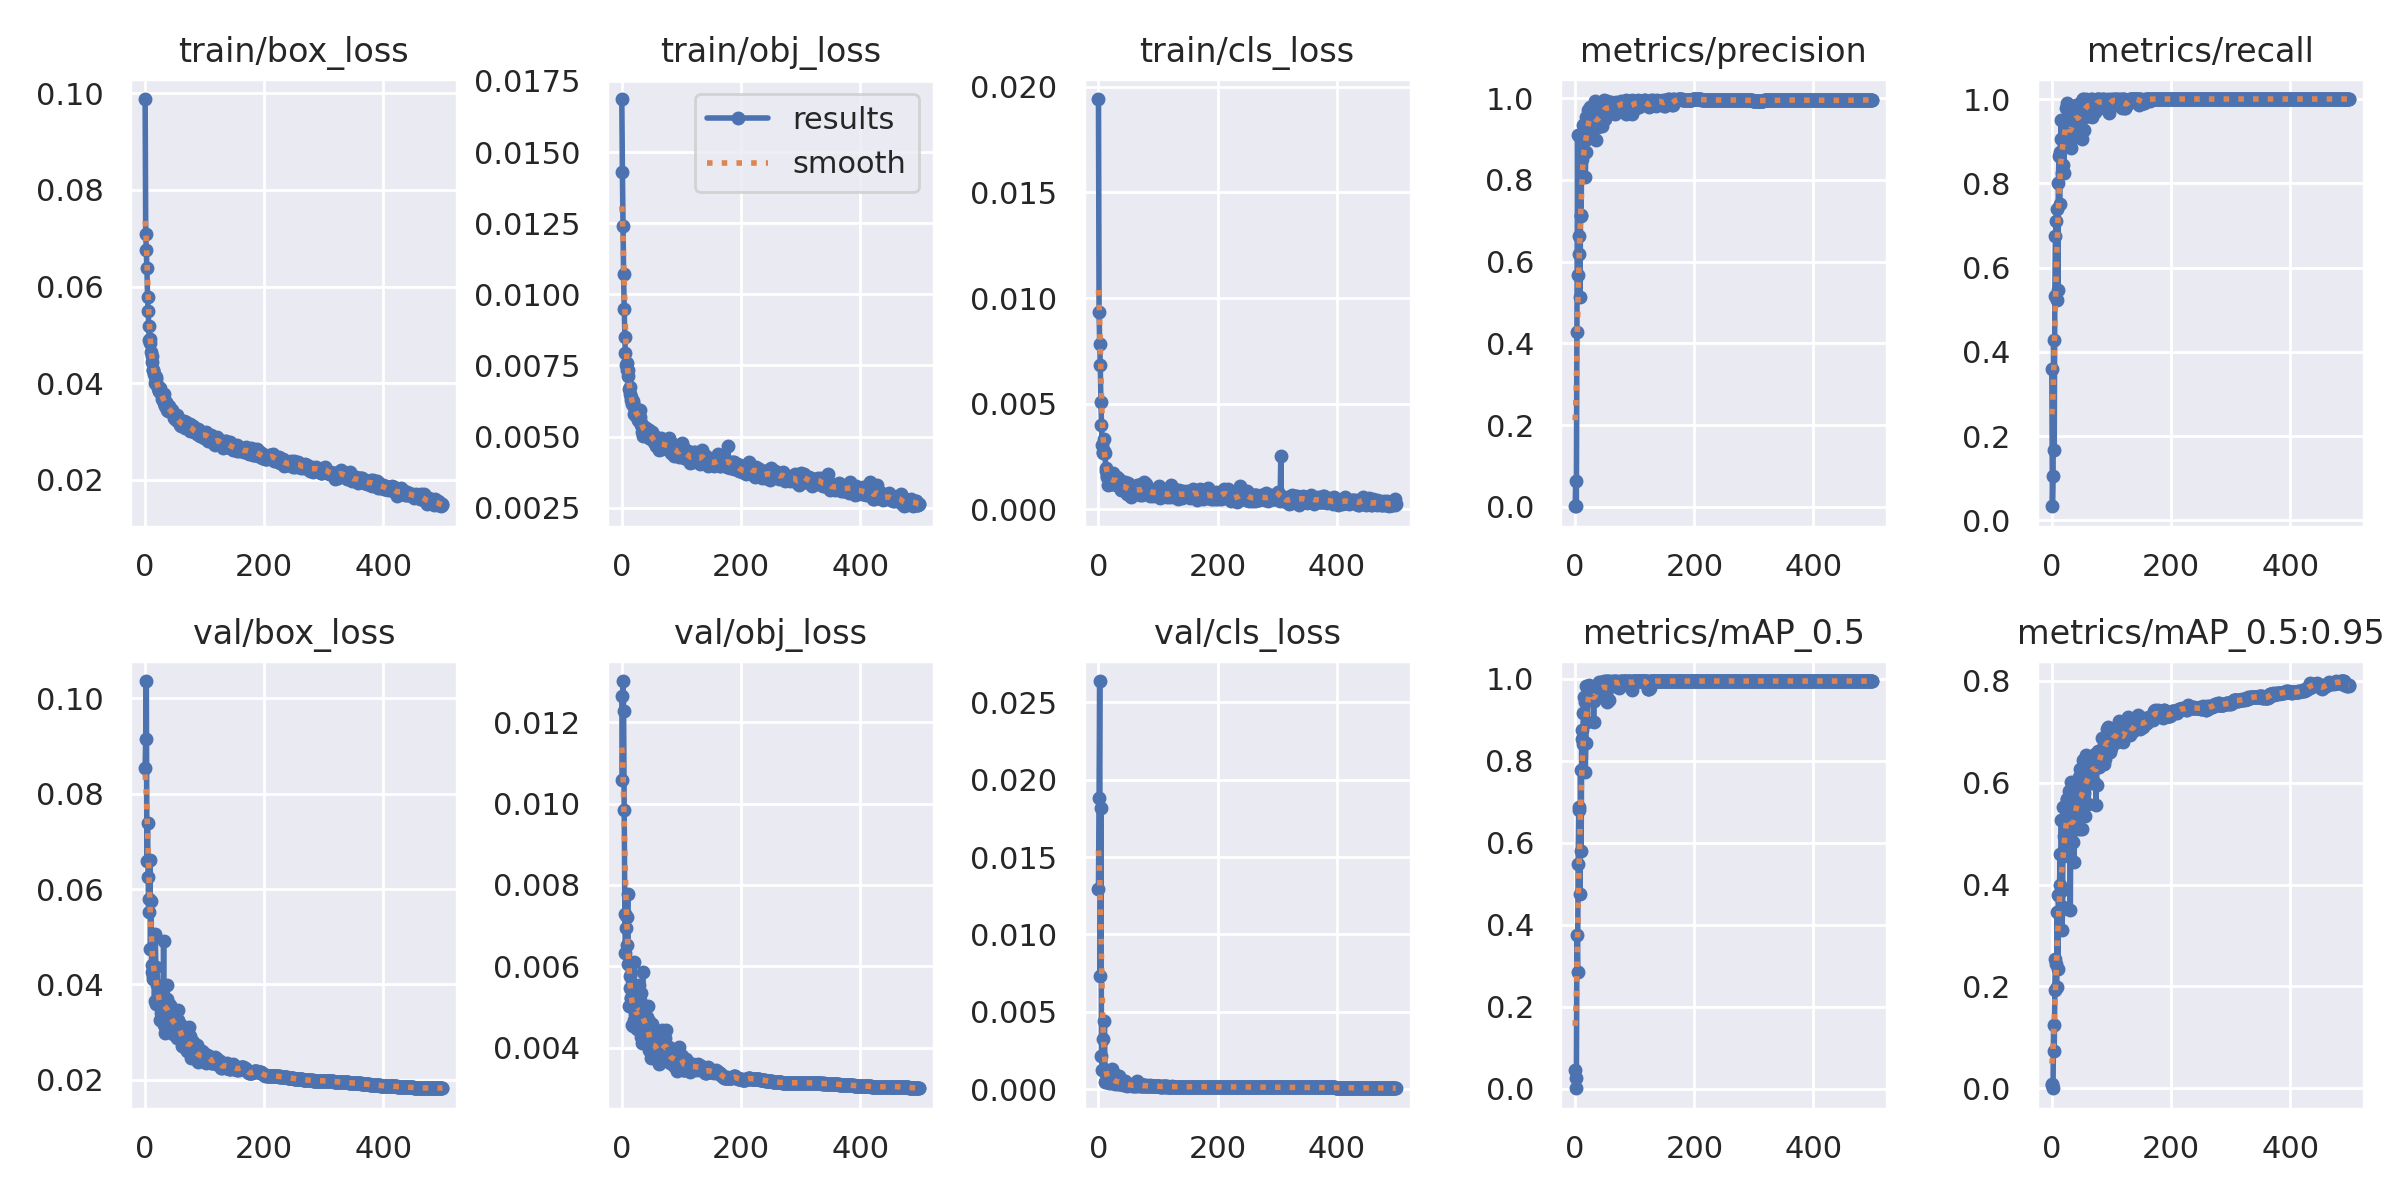

The table this chart was drawn from, first rows:
epoch, train/box_loss, train/obj_loss, train/cls_loss, metrics/precision, metrics/recall, metrics/mAP_0.5, metrics/mAP_0.5:0.95, val/box_loss, val/obj_loss, val/cls_loss, x/lr0, x/lr1, x/lr2
0, 0.09881, 0.01687, 0.01941, 0.001514, 0.3583, 0.04591, 0.007985, 0.08546, 0.01265, 0.01294, 0.07832, 0.01119, 0.01119
1, 0.07086, 0.01431, 0.009357, 0.06434, 0.03333, 0.02585, 0.007064, 0.09149, 0.01059, 0.01882, 0.05629, 0.02249, 0.02249
2, 0.06747, 0.01242, 0.007848, 0.001855, 0.1042, 0.00145, 0.0004318, 0.1037, 0.01302, 0.02635, 0.03422, 0.03374, 0.03374
3, 0.06378, 0.0107, 0.00681, 0.4268, 0.4271, 0.3761, 0.1235, 0.0658, 0.01229, 0.007297, 0.03384, 0.03384, 0.03384
4, 0.05784, 0.009487, 0.005101, 0.909, 0.1667, 0.2853, 0.07318, 0.07383, 0.009842, 0.01814, 0.03384, 0.03384, 0.03384
5, 0.05499, 0.008497, 0.003989, 0.5675, 0.5315, 0.548, 0.1938, 0.06253, 0.007278, 0.002131, 0.03377, 0.03377, 0.03377
6, 0.05189, 0.007925, 0.003051, 0.619, 0.6758, 0.6883, 0.2541, 0.0552, 0.006329, 0.001272, 0.0337, 0.0337, 0.0337
7, 0.049, 0.007523, 0.002675, 0.6618, 0.7097, 0.6804, 0.2445, 0.05782, 0.006936, 0.001225, 0.03363, 0.03363, 0.03363
8, 0.04921, 0.007357, 0.002715, 0.5133, 0.5229, 0.4756, 0.1981, 0.06604, 0.006521, 0.003268, 0.03357, 0.03357, 0.03357
9, 0.04833, 0.007579, 0.003324, 0.7136, 0.739, 0.7771, 0.3459, 0.04741, 0.007208, 0.001336, 0.0335, 0.0335, 0.0335
10, 0.04643, 0.007353, 0.002742, 0.7124, 0.5471, 0.5791, 0.2343, 0.05754, 0.007788, 0.00445, 0.03343, 0.03343, 0.03343
11, 0.04563, 0.007136, 0.002663, 0.8702, 0.8, 0.8539, 0.3798, 0.04254, 0.006065, 0.000509, 0.03337, 0.03337, 0.03337
12, 0.04431, 0.006677, 0.001952, 0.8515, 0.8646, 0.8766, 0.3455, 0.04408, 0.005022, 0.001083, 0.0333, 0.0333, 0.0333
13, 0.04264, 0.006761, 0.00182, 0.8637, 0.7502, 0.8409, 0.3996, 0.04171, 0.005454, 0.000628, 0.03323, 0.03323, 0.03323
14, 0.0427, 0.006485, 0.001581, 0.9354, 0.8741, 0.9165, 0.4598, 0.0412, 0.00575, 0.0009272, 0.03316, 0.03316, 0.03316
15, 0.04199, 0.006389, 0.001517, 0.8942, 0.9041, 0.9563, 0.3868, 0.04348, 0.005209, 0.0004839, 0.0331, 0.0331, 0.0331
16, 0.04157, 0.006303, 0.001161, 0.9037, 0.9504, 0.9429, 0.5269, 0.03642, 0.005224, 0.0005688, 0.03303, 0.03303, 0.03303
17, 0.04002, 0.006143, 0.001443, 0.8063, 0.825, 0.7725, 0.3101, 0.05062, 0.004567, 0.000477, 0.03296, 0.03296, 0.03296
18, 0.04078, 0.00624, 0.00157, 0.8683, 0.8444, 0.8433, 0.3552, 0.04368, 0.005066, 0.0003952, 0.0329, 0.0329, 0.0329
19, 0.04118, 0.006176, 0.001423, 0.9543, 0.9479, 0.9824, 0.5525, 0.0359, 0.004534, 0.0005445, 0.03283, 0.03283, 0.03283
20, 0.03954, 0.006038, 0.001567, 0.8999, 0.8237, 0.8955, 0.4555, 0.03979, 0.006107, 0.0008297, 0.03276, 0.03276, 0.03276
21, 0.03907, 0.005804, 0.001517, 0.9391, 0.9473, 0.9627, 0.4948, 0.03802, 0.004672, 0.0004299, 0.03269, 0.03269, 0.03269
22, 0.03911, 0.006003, 0.001188, 0.971, 0.9223, 0.9733, 0.5082, 0.03859, 0.004836, 0.0005051, 0.03263, 0.03263, 0.03263
23, 0.03834, 0.005713, 0.001224, 0.9202, 0.9792, 0.9852, 0.511, 0.0363, 0.004809, 0.001316, 0.03256, 0.03256, 0.03256
24, 0.03834, 0.005787, 0.001701, 0.9634, 0.9271, 0.9691, 0.487, 0.038, 0.004695, 0.0008843, 0.03249, 0.03249, 0.03249
25, 0.03894, 0.005822, 0.001255, 0.9771, 0.9375, 0.9796, 0.5676, 0.0325, 0.004461, 0.0004661, 0.03242, 0.03242, 0.03242
26, 0.03786, 0.005777, 0.001183, 0.935, 0.9896, 0.9703, 0.5681, 0.03409, 0.005135, 0.0004666, 0.03236, 0.03236, 0.03236
27, 0.03787, 0.00594, 0.001505, 0.9714, 0.9366, 0.9755, 0.5019, 0.03713, 0.004721, 0.0004053, 0.03229, 0.03229, 0.03229
28, 0.03746, 0.005577, 0.001547, 0.9421, 0.9182, 0.9685, 0.5828, 0.03328, 0.0047, 0.0003791, 0.03222, 0.03222, 0.03222
29, 0.0368, 0.005555, 0.001236, 0.96, 0.9289, 0.962, 0.5378, 0.03495, 0.005538, 0.0009466, 0.03215, 0.03215, 0.03215
30, 0.03661, 0.0057, 0.001468, 0.9676, 0.9167, 0.9566, 0.5576, 0.03342, 0.005159, 0.0004044, 0.03209, 0.03209, 0.03209
31, 0.03778, 0.005941, 0.001536, 0.9351, 0.895, 0.8943, 0.3495, 0.04919, 0.004665, 0.0004875, 0.03202, 0.03202, 0.03202
32, 0.03597, 0.005414, 0.001193, 0.9604, 0.8833, 0.9475, 0.5575, 0.03156, 0.005333, 0.000462, 0.03195, 0.03195, 0.03195
33, 0.0357, 0.005486, 0.001335, 0.9523, 0.9583, 0.9654, 0.6005, 0.02978, 0.00427, 0.0003372, 0.03188, 0.03188, 0.03188
34, 0.03523, 0.005157, 0.001263, 0.9918, 0.9582, 0.9838, 0.5489, 0.03321, 0.004123, 0.0003639, 0.03182, 0.03182, 0.03182
35, 0.03603, 0.005383, 0.001442, 0.8966, 0.9278, 0.9646, 0.5103, 0.03544, 0.005864, 0.0008984, 0.03175, 0.03175, 0.03175
36, 0.03437, 0.005032, 0.001018, 0.9478, 0.9479, 0.9577, 0.4832, 0.03698, 0.004439, 0.0005219, 0.03168, 0.03168, 0.03168
37, 0.03549, 0.005337, 0.0009305, 0.9437, 0.9479, 0.9734, 0.4437, 0.03983, 0.004819, 0.0004427, 0.03161, 0.03161, 0.03161
38, 0.03485, 0.00531, 0.001083, 0.9297, 0.9494, 0.9696, 0.5467, 0.0336, 0.004497, 0.0003437, 0.03155, 0.03155, 0.03155
39, 0.03429, 0.005231, 0.001076, 0.9512, 0.9639, 0.974, 0.5884, 0.03239, 0.004485, 0.0003544, 0.03148, 0.03148, 0.03148
40, 0.03534, 0.005307, 0.001092, 0.9718, 0.9867, 0.9916, 0.5807, 0.03034, 0.004336, 0.0003952, 0.03141, 0.03141, 0.03141
41, 0.03422, 0.00502, 0.0009161, 0.9681, 0.9449, 0.9636, 0.5286, 0.03573, 0.004451, 0.0002996, 0.03135, 0.03135, 0.03135
42, 0.03446, 0.005104, 0.001238, 0.9433, 0.9277, 0.9657, 0.5084, 0.03516, 0.004761, 0.0005311, 0.03128, 0.03128, 0.03128
43, 0.03417, 0.005243, 0.0009954, 0.9653, 0.9815, 0.993, 0.5989, 0.03212, 0.004416, 0.0004101, 0.03121, 0.03121, 0.03121
44, 0.03408, 0.00524, 0.001287, 0.9445, 0.9357, 0.9791, 0.5416, 0.03212, 0.005017, 0.0003195, 0.03114, 0.03114, 0.03114
45, 0.03452, 0.005229, 0.00113, 0.9329, 0.9486, 0.9795, 0.6107, 0.03181, 0.004659, 0.0005399, 0.03108, 0.03108, 0.03108
46, 0.0336, 0.004949, 0.0009629, 0.9522, 0.9494, 0.9628, 0.5536, 0.03388, 0.003941, 0.0003092, 0.03101, 0.03101, 0.03101
47, 0.03373, 0.005082, 0.001061, 0.9847, 0.9583, 0.9823, 0.6259, 0.02958, 0.004191, 0.0002687, 0.03094, 0.03094, 0.03094
48, 0.03359, 0.004968, 0.0007204, 0.9953, 0.9677, 0.9923, 0.5093, 0.0337, 0.003903, 0.0002417, 0.03087, 0.03087, 0.03087
49, 0.03287, 0.005036, 0.0008798, 0.9857, 0.9939, 0.9946, 0.5959, 0.03255, 0.003741, 0.0003356, 0.03081, 0.03081, 0.03081
50, 0.03284, 0.005147, 0.001257, 0.9494, 0.9854, 0.9686, 0.5085, 0.03414, 0.003929, 0.0003388, 0.03074, 0.03074, 0.03074
51, 0.03296, 0.004878, 0.000996, 0.9626, 0.9062, 0.9636, 0.5961, 0.03002, 0.004569, 0.0002882, 0.03067, 0.03067, 0.03067
52, 0.03233, 0.004914, 0.00112, 0.988, 1, 0.995, 0.5984, 0.03028, 0.00387, 0.0003275, 0.03061, 0.03061, 0.03061
53, 0.0334, 0.005021, 0.0008814, 0.9918, 1, 0.995, 0.6441, 0.02871, 0.003937, 0.0002916, 0.03054, 0.03054, 0.03054
54, 0.03254, 0.004795, 0.0005787, 0.96, 0.9271, 0.945, 0.5803, 0.03187, 0.004327, 0.0003066, 0.03047, 0.03047, 0.03047
55, 0.03279, 0.004762, 0.000968, 0.9885, 0.9896, 0.9948, 0.5592, 0.03244, 0.003891, 0.0002729, 0.0304, 0.0304, 0.0304
56, 0.03222, 0.00477, 0.0008195, 0.9679, 0.9583, 0.9496, 0.5336, 0.0346, 0.004061, 0.000236, 0.03034, 0.03034, 0.03034
57, 0.0325, 0.004973, 0.001071, 0.9726, 1, 0.9918, 0.6542, 0.02875, 0.003982, 0.000262, 0.03027, 0.03027, 0.03027
58, 0.03158, 0.004683, 0.0009072, 0.9772, 0.9792, 0.9839, 0.6033, 0.03043, 0.004204, 0.0002812, 0.0302, 0.0302, 0.0302
59, 0.0313, 0.004734, 0.0007579, 0.9755, 0.9896, 0.9946, 0.6281, 0.031, 0.004021, 0.0002781, 0.03013, 0.03013, 0.03013
... 440 more rows
